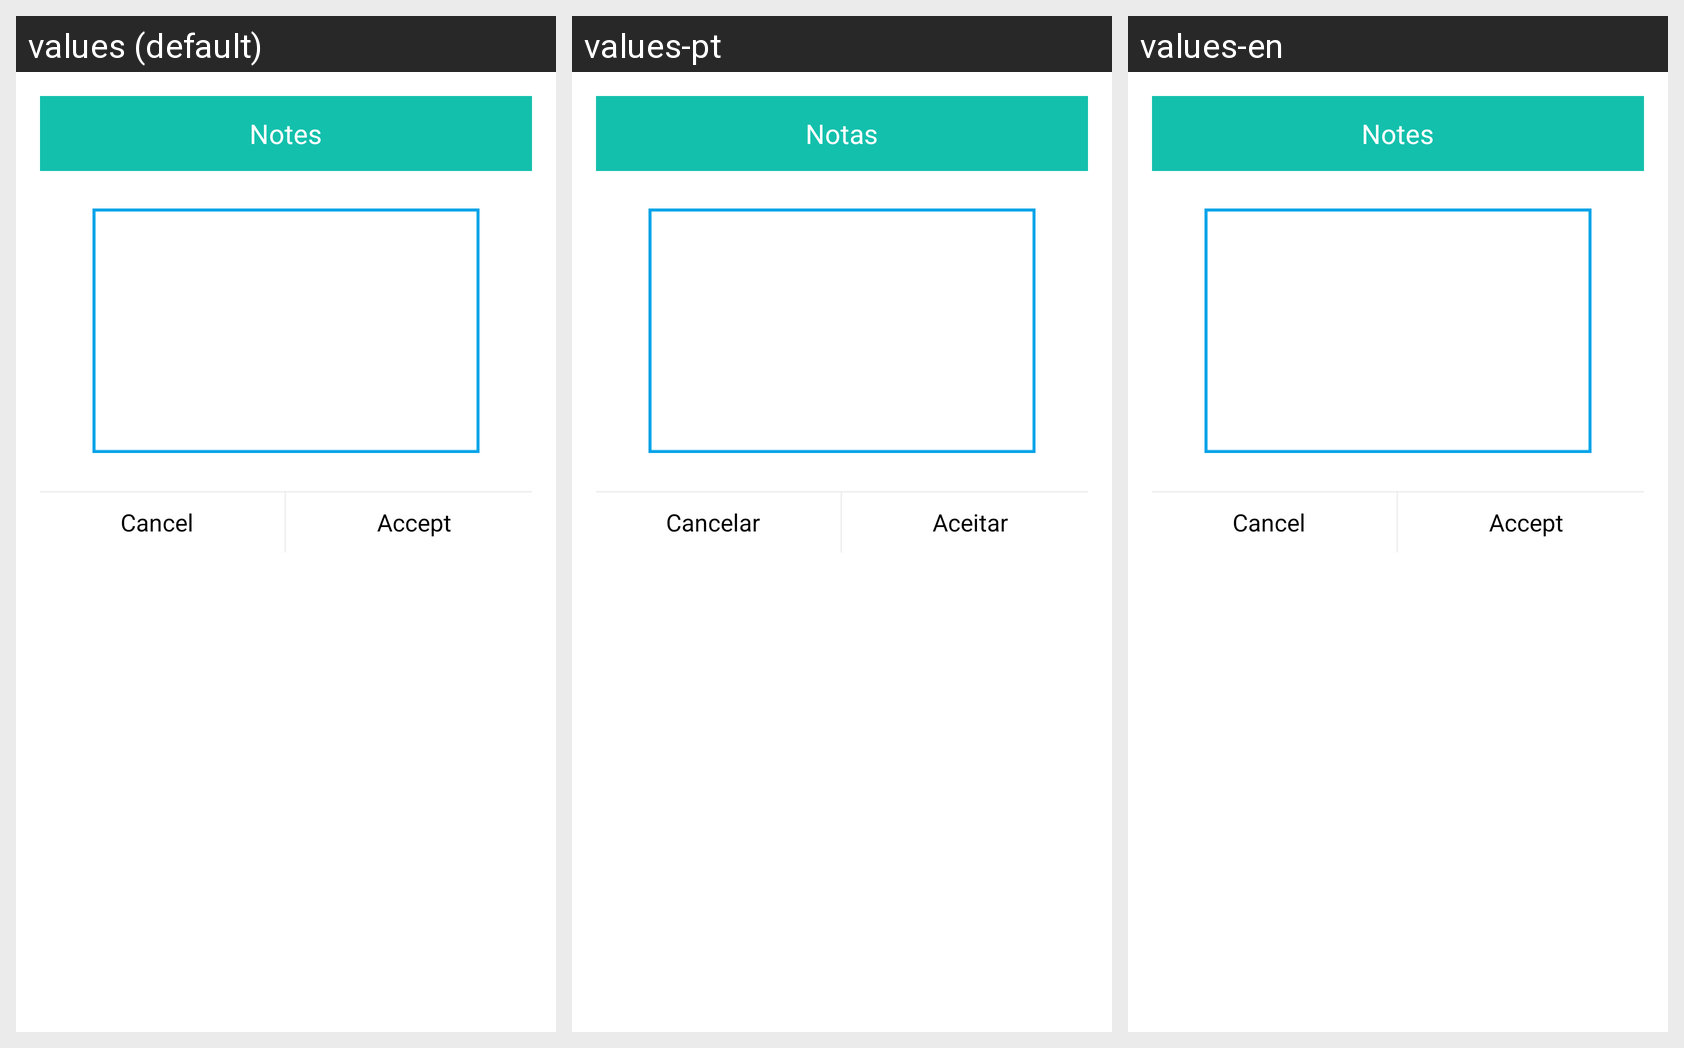

The same Android screen rendered under several of its app's locales, left to right. List the strings drawn on it with the default value and each locale's translation.
Android screen res/layout/add_notas.xml rendered under 3 locales, left to right: values (default), values-pt, values-en. Device: Nexus 5 (rendered at 1080×1920; each locale shown at half size, 540×960, under a caption strip naming it); theme Theme.AppCompat.Light.Dialog.
Other locales in the repository, not shown: values-ca, values-es, values-es-rUS.
Strings drawn on this screen, with the default value and each locale's value (text and hints the layout hard-codes, and strings that could not be matched under every locale, appear in the picture but are not listed):

notas
  values: Notes
  values-pt: Notas
  values-en: Notes

cancelar
  values: Cancel
  values-pt: Cancelar
  values-en: Cancel

aceptar
  values: Accept
  values-pt: Aceitar
  values-en: Accept
